4-way image classification set "balanced_dataset" from GitHub (Ngangbam-Elvish/Brain-Tumor-Classification); label vocabulary: glioma, meningioma, no tumor, pituitary tumor.

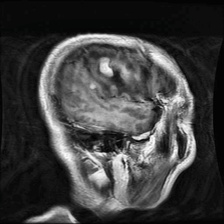
Label: glioma

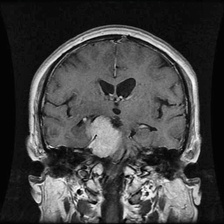
Label: meningioma

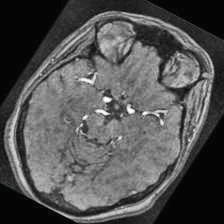
Label: no tumor

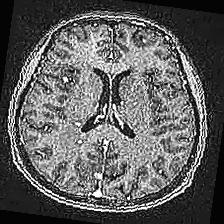
Label: no tumor

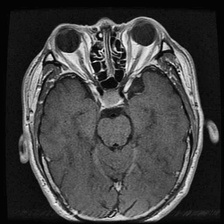
Label: pituitary tumor

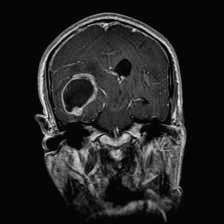
Label: glioma
